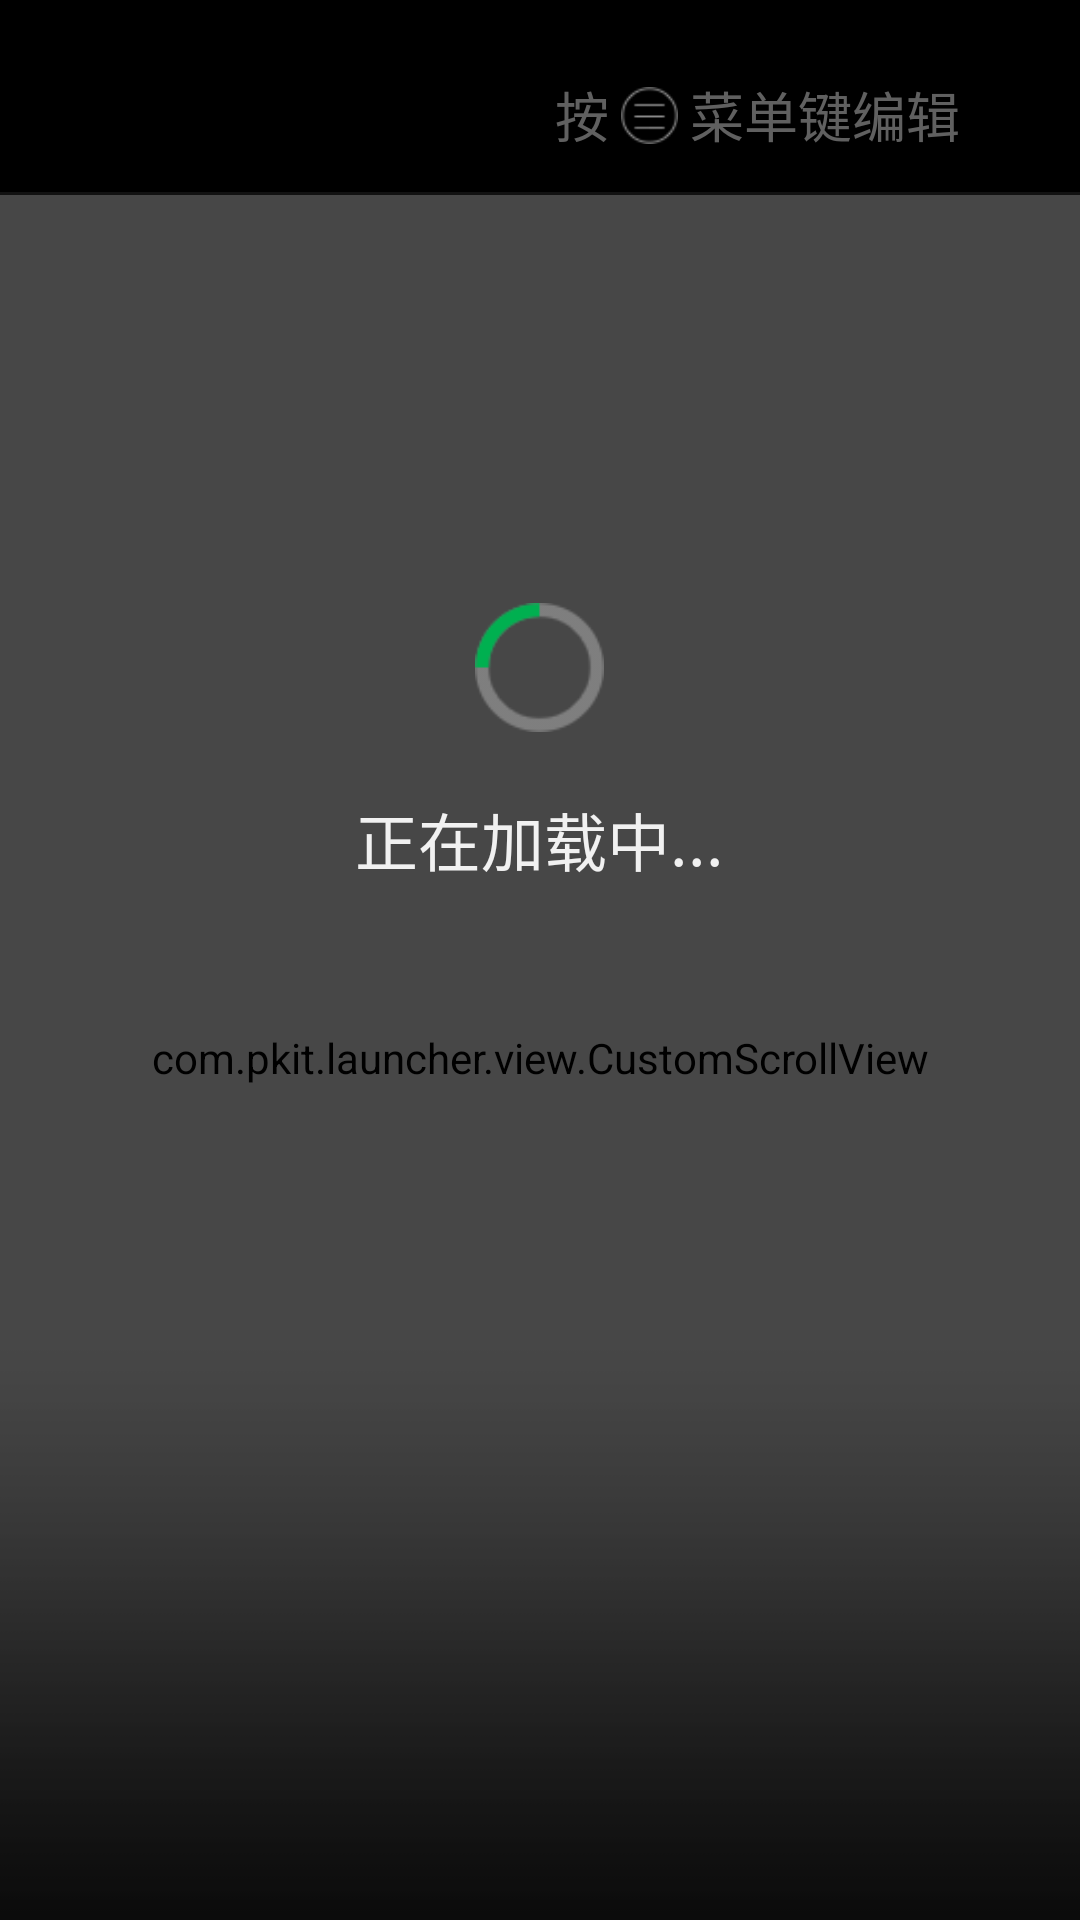

Android layout source for this screen:
<!-- AndroidManifest.xml: application theme android:Theme.Holo.NoActionBar.Fullscreen -->
<!-- res/layout/details_media_layout.xml -->
<?xml version="1.0" encoding="utf-8"?>
<RelativeLayout xmlns:android="http://schemas.android.com/apk/res/android"
    android:id="@+id/details_media_window"
    android:layout_width="match_parent"
    android:layout_height="match_parent" >

    <com.pkit.launcher.view.CustomScrollView
        android:id="@+id/details_media_scrollview"
        android:layout_width="match_parent"
        android:layout_height="@dimen/details_scrollview_height"
        android:layout_below="@+id/detail_media_title_rlt"
        android:scrollbars="none" >

        <RelativeLayout
            android:id="@+id/details_movice_container"
            android:layout_width="match_parent"
            android:layout_height="match_parent" >

            <LinearLayout
                android:id="@+id/details_media_btn1"
                android:layout_width="@dimen/details_button_width"
                android:layout_height="@dimen/details_button_height"
                android:layout_marginLeft="@dimen/details_button_left_margin"
                android:layout_marginTop="@dimen/details_button1_top_margin"
                android:background="@drawable/details_button_bg"
                android:focusable="true"
                android:gravity="center"
                android:orientation="horizontal"
                android:visibility="gone" />

            <LinearLayout
                android:id="@+id/details_media_btn2"
                android:layout_width="@dimen/details_button_width"
                android:layout_height="@dimen/details_button_height"
                android:layout_marginLeft="@dimen/details_button_left_margin"
                android:layout_marginTop="@dimen/details_button2_top_margin"
                android:background="@drawable/details_button_bg"
                android:focusable="true"
                android:gravity="center"
                android:orientation="horizontal"
                android:visibility="gone" />

            <LinearLayout
                android:id="@+id/details_media_btn3"
                android:layout_width="@dimen/details_button_width"
                android:layout_height="@dimen/details_button_height"
                android:layout_marginLeft="@dimen/details_button_left_margin"
                android:layout_marginTop="@dimen/details_button3_top_margin"
                android:background="@drawable/details_button_bg"
                android:focusable="true"
                android:gravity="center"
                android:orientation="horizontal"
                android:visibility="gone" />

            <LinearLayout
                android:id="@+id/details_media_content_container"
                android:layout_width="@dimen/details_media_detail_llt_width"
                android:layout_height="wrap_content"
                android:layout_marginLeft="@dimen/details_video_detail_llt_left_margin"
                android:layout_marginTop="@dimen/details_video_detail_llt_top_margin"
                android:orientation="vertical" >

                <TextView
                    android:id="@+id/details_media_director_tv"
                    style="@style/DetailsMediaAttrContentTheme" />

                <TextView
                    android:id="@+id/details_media_actor_tv"
                    style="@style/DetailsMediaAttrContentTheme"
                    android:layout_marginTop="@dimen/details_media_attr_tv_top_margin" />

                <TextView
                    android:id="@+id/details_media_area_tv"
                    style="@style/DetailsMediaAttrContentTheme"
                    android:layout_marginTop="@dimen/details_media_attr_tv_top_margin" />

                <TextView
                    android:id="@+id/details_media_category_tv"
                    style="@style/DetailsMediaAttrContentTheme"
                    android:layout_marginTop="@dimen/details_media_attr_tv_top_margin" />

                <TextView
                    android:layout_width="match_parent"
                    android:layout_height="@dimen/details_media_attr_parting_line_height"
                    android:layout_marginTop="@dimen/details_media_attr_parting_line_top_margin"
                    android:background="@color/color_20ffffff" />

                <TextView
                    android:id="@+id/details_media_intro_tv"
                    android:layout_width="match_parent"
                    android:layout_height="wrap_content"
                    android:layout_marginTop="@dimen/details_media_intro_tv_top_margin"
                    android:ellipsize="end"
                    android:lineSpacingExtra="@dimen/details_media_intro_tv_lineSpacingExtra"
                    android:maxLines="4"
                    android:textColor="@color/color_e4e4e4"
                    android:textSize="@dimen/text_size_16_sp" />
            </LinearLayout>

            <ImageView
                android:id="@+id/details_media_poster_img"
                android:layout_width="@dimen/details_poster_img_width"
                android:layout_height="@dimen/details_poster_img_height"
                android:layout_marginLeft="@dimen/details_poster_img_left_margin"
                android:layout_marginTop="@dimen/details_poster_img_top_margin" />

            <ImageView
                android:id="@+id/details_global_mask"
                android:layout_width="match_parent"
                android:layout_height="@dimen/details_scrollview_height"
                android:background="@color/color_50000000"
                android:visibility="invisible" />

            <TextView
                android:id="@+id/details_all_look_tv"
                android:layout_width="wrap_content"
                android:layout_height="wrap_content"
                android:layout_marginLeft="@dimen/details_all_look_tv_left_margin"
                android:layout_marginTop="@dimen/details_all_look_tv_top_margin"
                android:gravity="left"
                android:text="@string/all_look"
                android:textColor="@color/green_dark"
                android:textSize="@dimen/text_size_19_sp" />

            <TextView
                android:id="@+id/details_recommends_paring_line"
                android:layout_width="@dimen/details_recommends_parting_line_width"
                android:layout_height="@dimen/details_recommends_parting_line_height"
                android:layout_alignLeft="@id/details_all_look_tv"
                android:layout_below="@+id/details_all_look_tv"
                android:layout_marginTop="@dimen/details_recommends_parting_line_top_margin"
                android:background="@color/color_20ffffff" />
            

            <RelativeLayout
                android:id="@+id/details_media_all_look_container"
                android:layout_width="@dimen/details_all_look_container_width"
                android:layout_height="@dimen/details_all_look_container_height"
                android:layout_below="@id/details_recommends_paring_line"
                android:layout_marginLeft="@dimen/details_all_look_container_left_margin"
                android:gravity="center_vertical"
                android:paddingBottom="@dimen/details_all_look_container_bottom_padding" />
        </RelativeLayout>
    </com.pkit.launcher.view.CustomScrollView>

    <RelativeLayout
        android:id="@+id/detail_media_title_rlt"
        android:layout_width="match_parent"
        android:layout_height="@dimen/details_media_title_llt_height"
        android:background="@color/color_60000000" >

        <TextView
            android:id="@+id/details_media_name_tv"
            android:layout_width="wrap_content"
            android:layout_height="wrap_content"
            android:layout_marginLeft="@dimen/details_episode_name_tv_left_padding"
            android:layout_marginTop="@dimen/detais_episode_name_tv_top_margin"
            android:ellipsize="end"
            android:singleLine="true"
            android:textColor="@color/green_dark"
            android:textSize="@dimen/text_size_25_sp" />

        <TextView
            android:id="@+id/details_media_update_tv"
            android:layout_width="wrap_content"
            android:layout_height="wrap_content"
            android:layout_alignBottom="@id/details_media_name_tv"
            android:layout_marginBottom="@dimen/details_media_update_textview_bottom_margin"
            android:layout_marginLeft="@dimen/details_media_update_textview_left_margin"
            android:layout_toRightOf="@id/details_media_name_tv"
            android:textColor="@color/color_ffd133"
            android:textSize="@dimen/text_size_18_sp" />

        <TextView
            android:layout_width="match_parent"
            android:layout_height="@dimen/details_media_title_paring_line_height"
            android:layout_alignParentBottom="true"
            android:background="@color/color_20ffffff" />

        <LinearLayout
            android:layout_width="wrap_content"
            android:layout_height="wrap_content"
            android:layout_alignParentRight="true"
            android:layout_alignTop="@id/details_media_name_tv"
            android:layout_marginRight="@dimen/user_record_title_text_margin_end"
            android:orientation="horizontal" >

            <TextView
                android:layout_width="wrap_content"
                android:layout_height="wrap_content"
                android:layout_gravity="center_vertical"
                android:text="@string/press"
                android:textColor="@android:color/darker_gray"
                android:textSize="@dimen/text_size_18_sp" />

            <ImageView
                android:layout_width="@dimen/user_record_title_image"
                android:layout_height="@dimen/user_record_title_image"
                android:layout_marginLeft="@dimen/user_record_title_image_margin"
                android:layout_marginRight="@dimen/user_record_title_image_margin"
                android:layout_marginTop="@dimen/details_menu_key_offset"
                android:src="@drawable/details_icon_menu" />

            <TextView
                android:layout_width="wrap_content"
                android:layout_height="wrap_content"
                android:layout_gravity="center_vertical"
                android:text="@string/menu_key_edit"
                android:textColor="@android:color/darker_gray"
                android:textSize="@dimen/text_size_18_sp" />
        </LinearLayout>
    </RelativeLayout>

    <ImageView
        android:id="@+id/details_recommend_mask_img"
        android:layout_width="match_parent"
        android:layout_height="@dimen/details_recommend_mask_img_height"
        android:layout_alignParentBottom="true"
        android:background="@drawable/details_mask_alllook" />

    <include layout="@layout/loading_view" />

</RelativeLayout>
<!-- res/layout/loading_view.xml (included above) -->
<?xml version="1.0" encoding="utf-8"?>
<LinearLayout xmlns:android="http://schemas.android.com/apk/res/android"
    android:id="@+id/loading_view"
    android:layout_width="match_parent"
    android:layout_height="match_parent"
    android:gravity="center_horizontal"
    android:background="@color/color_70000000"
    android:orientation="vertical" >

    <ImageView
        android:id="@+id/loading_img"
        android:layout_width="@dimen/loading_img_width"
        android:layout_height="@dimen/loading_img_height"
        android:layout_marginTop="@dimen/loading_img_top_margin"
        android:background="@drawable/loading_img" />

    <TextView
        android:layout_width="wrap_content"
        android:layout_height="wrap_content"
        android:layout_marginTop="@dimen/loading_textview_top_margin"
        android:text="@string/loading"
        android:textColor="@color/color_f1f1f1"
        android:textSize="@dimen/text_size_21_sp" />

</LinearLayout>
<!-- resources referenced by this layout -->
<resources>
  <color name="color_20ffffff">#20ffffff</color>
  <color name="color_50000000">#50000000</color>
  <color name="color_60000000">#60000000</color>
  <color name="color_70000000">#70000000</color>
  <color name="color_e4e4e4">#e4e4e4</color>
  <color name="color_f1f1f1">#f1f1f1</color>
  <color name="color_ffd133">#ffd133</color>
  <color name="green_dark">#01cc5c </color>
  <dimen name="details_all_look_container_bottom_padding">26dp</dimen>
  <dimen name="details_all_look_container_height">256dp</dimen>
  <dimen name="details_all_look_container_left_margin">42dp</dimen>
  <dimen name="details_all_look_container_width">874dp</dimen>
  <dimen name="details_all_look_tv_left_margin">63dp</dimen>
  <dimen name="details_all_look_tv_top_margin">321dp</dimen>
  <dimen name="details_button1_top_margin">69dp</dimen>
  <dimen name="details_button2_top_margin">121dp</dimen>
  <dimen name="details_button3_top_margin">172dp</dimen>
  <dimen name="details_button_height">36dp</dimen>
  <dimen name="details_button_left_margin">63dp</dimen>
  <dimen name="details_button_width">115dp</dimen>
  <dimen name="details_episode_name_tv_left_padding">49dp</dimen>
  <dimen name="details_media_attr_parting_line_height">1dp</dimen>
  <dimen name="details_media_attr_parting_line_top_margin">14dp</dimen>
  <dimen name="details_media_attr_tv_top_margin">8dp</dimen>
  <dimen name="details_media_detail_llt_width">419dp</dimen>
  <dimen name="details_media_intro_tv_lineSpacingExtra">8dp</dimen>
  <dimen name="details_media_intro_tv_top_margin">15dp</dimen>
  <dimen name="details_media_title_llt_height">65dp</dimen>
  <dimen name="details_media_title_paring_line_height">1dp</dimen>
  <dimen name="details_media_update_textview_bottom_margin">3dp</dimen>
  <dimen name="details_media_update_textview_left_margin">11dp</dimen>
  <dimen name="details_menu_key_offset">4dp</dimen>
  <dimen name="details_poster_img_height">278dp</dimen>
  <dimen name="details_poster_img_left_margin">699dp</dimen>
  <dimen name="details_poster_img_top_margin">24dp</dimen>
  <dimen name="details_poster_img_width">199dp</dimen>
  <dimen name="details_recommend_mask_img_height">194dp</dimen>
  <dimen name="details_recommends_parting_line_height">1dp</dimen>
  <dimen name="details_recommends_parting_line_top_margin">6dp</dimen>
  <dimen name="details_recommends_parting_line_width">834dp</dimen>
  <dimen name="details_scrollview_height">603dp</dimen>
  <dimen name="details_video_detail_llt_left_margin">247dp</dimen>
  <dimen name="details_video_detail_llt_top_margin">25dp</dimen>
  <dimen name="detais_episode_name_tv_top_margin">25dp</dimen>
  <dimen name="loading_img_height">43dp</dimen>
  <dimen name="loading_img_top_margin">201dp</dimen>
  <dimen name="loading_img_width">43dp</dimen>
  <dimen name="loading_textview_top_margin">20dp</dimen>
  <dimen name="text_size_16_sp">16sp</dimen>
  <dimen name="text_size_18_sp">18sp</dimen>
  <dimen name="text_size_19_sp">19sp</dimen>
  <dimen name="text_size_21_sp">21sp</dimen>
  <dimen name="text_size_25_sp">25sp</dimen>
  <dimen name="user_record_title_image">19dip</dimen>
  <dimen name="user_record_title_image_margin">4dip</dimen>
  <dimen name="user_record_title_text_margin_end">40dip</dimen>
  <!-- drawable loading_img: png bitmap (drawable-mdpi, 2433 bytes) -->
  <string name="all_look">大家都在看</string>
  <string name="loading">正在加载中...</string>
  <string name="menu_key_edit">菜单键编辑</string>
  <string name="press">按</string>
  <style name="DetailsMediaAttrContentTheme" parent="@android:style/TextAppearance">
          <item name="android:layout_width">match_parent</item>
          <item name="android:layout_height">wrap_content</item>
          <item name="android:singleLine">true</item>
          <item name="android:ellipsize">end</item>
          <item name="android:textColor">@color/color_e4e4e4</item>
          <item name="android:textSize">@dimen/text_size_16_sp</item>
      </style>
</resources>
